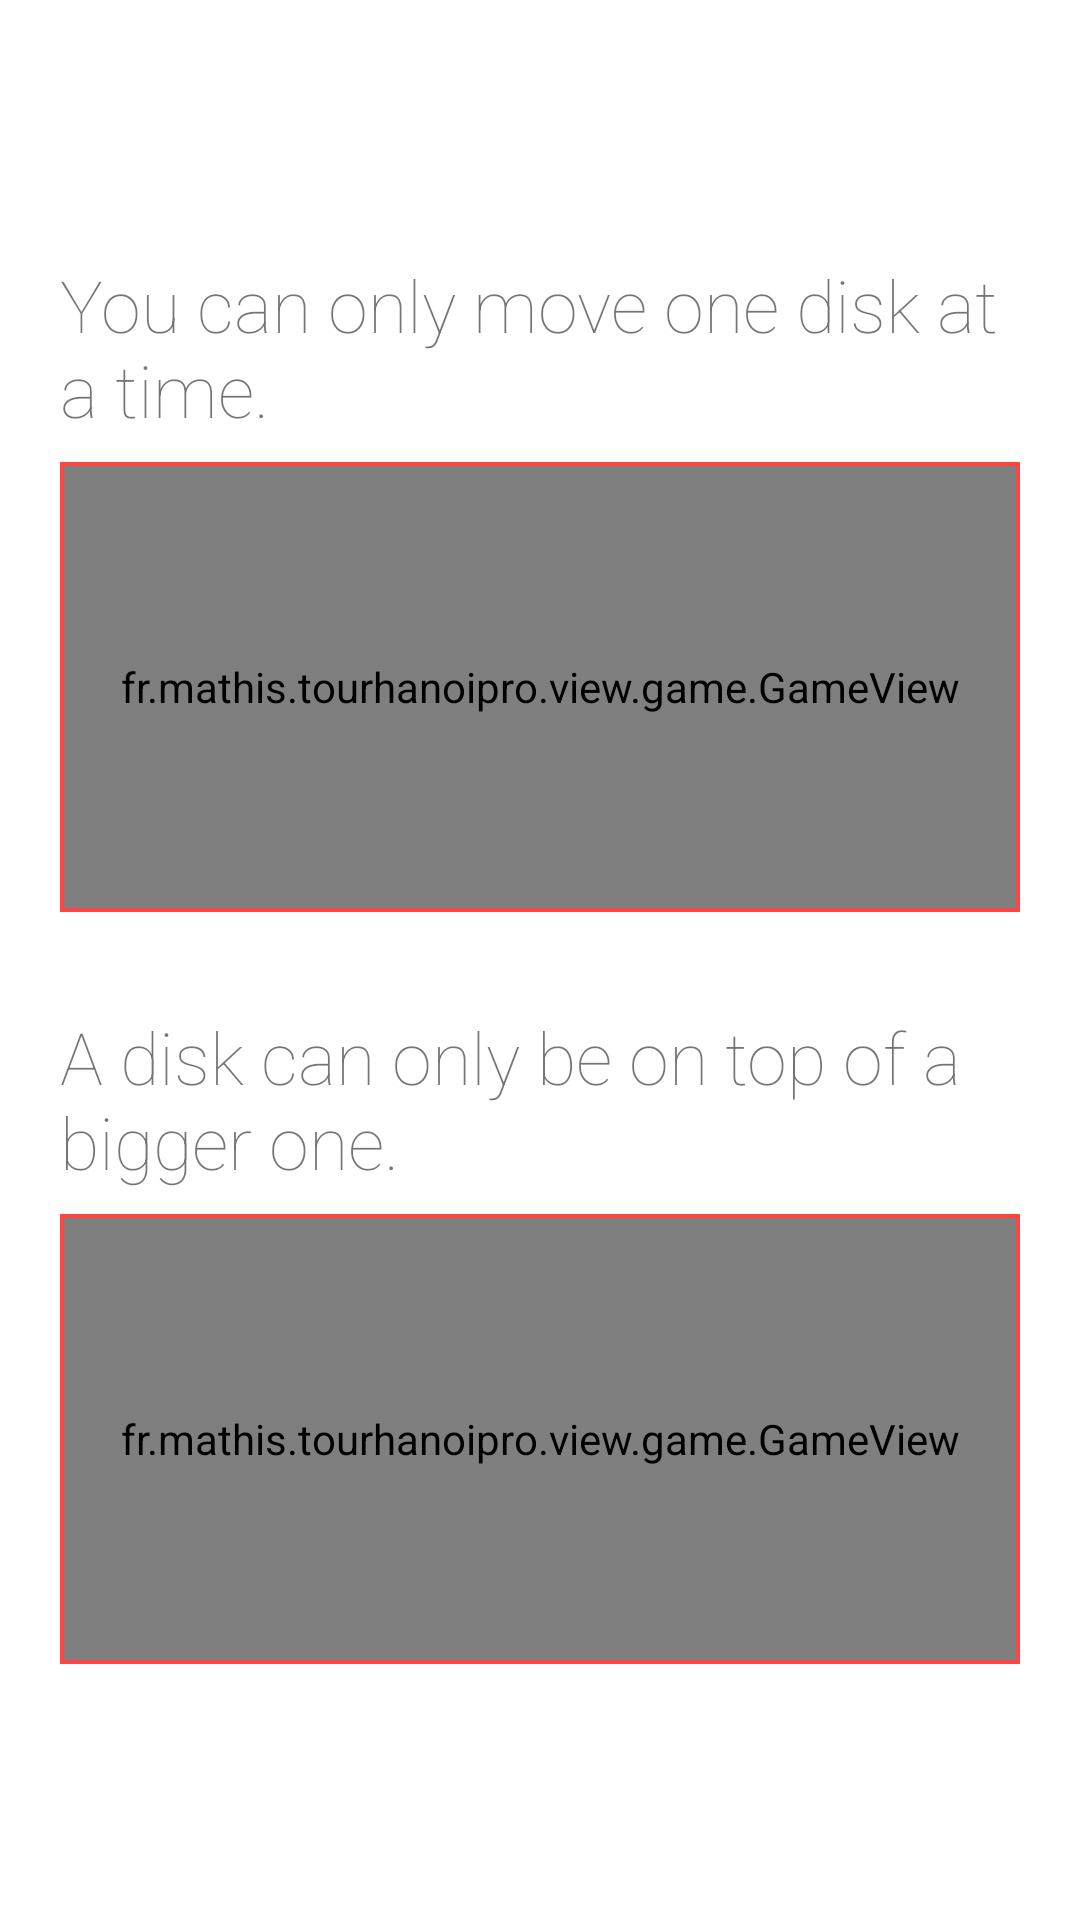

Write the Android layout XML for this screen, with the resource values it uses.
<!-- AndroidManifest.xml: application theme AppThemeColored3 -->
<!-- res/layout/fragment_step2.xml -->
<LinearLayout xmlns:android="http://schemas.android.com/apk/res/android"
    android:layout_width="fill_parent"
    android:layout_height="fill_parent"
    android:background="?android:attr/colorBackground"
    android:gravity="center"
    android:orientation="vertical" >

    <View
        android:layout_width="fill_parent"
        android:layout_height="0dp"
        android:visibility="gone" >
    </View>

    <ScrollView
        android:layout_width="match_parent"
        android:layout_height="wrap_content" >

        <LinearLayout
            android:layout_width="match_parent"
            android:layout_height="wrap_content"
            android:orientation="vertical"
            android:paddingLeft="20dp"
            android:paddingRight="20dp" >

            <TextView
                android:layout_width="wrap_content"
                android:layout_height="wrap_content"
                android:layout_marginTop="20dp"
                android:fontFamily="sans-serif-thin"
                android:text="@string/tuto_help2"
                android:textSize="24sp" />

            <LinearLayout
                android:layout_width="match_parent"
                android:layout_height="150dp"
                android:layout_marginBottom="32dp"
                android:layout_marginTop="8dp"
                android:background="#f44"
                android:orientation="vertical"
                android:padding="1.4dp" >

                <fr.mathis.tourhanoipro.view.game.GameView
                    android:id="@+id/gv_tuto_2"
                    android:layout_width="fill_parent"
                    android:layout_height="fill_parent"
                    android:background="?android:attr/colorBackground"/>
            </LinearLayout>

            <TextView
                android:layout_width="wrap_content"
                android:layout_height="wrap_content"
                android:fontFamily="sans-serif-thin"
                android:text="@string/tuto_help3"
                android:textSize="24sp" />

            <LinearLayout
                android:layout_width="match_parent"
                android:layout_height="150dp"
                android:layout_marginBottom="20dp"
                android:layout_marginTop="8dp"
                android:background="#f44"
                android:orientation="vertical"
                android:padding="1.4dp" >

                <fr.mathis.tourhanoipro.view.game.GameView
                    android:id="@+id/gv_tuto_3"
                    android:layout_width="fill_parent"
                    android:layout_height="fill_parent"
                    android:background="?android:attr/colorBackground"/>
            </LinearLayout>
        </LinearLayout>
    </ScrollView>

</LinearLayout>
<!-- resources referenced by this layout -->
<resources>
  <string name="tuto_help2">You can only move one disk at a time.</string>
  <string name="tuto_help3">A disk can only be on top of a bigger one.</string>
  <style name="AppThemeColored3" parent="@style/AppTheme">
          <item name="colorPrimary">@color/colorPrimary3</item>
          <item name="colorPrimaryDark">@color/colorPrimaryDark3</item>
          <item name="colorAccent">@color/colorAccent3</item>
      </style>
  <style name="AppTheme" parent="Theme.MaterialComponents.DayNight.DarkActionBar">
          <item name="drawerArrowStyle">@style/DrawerArrowStyle</item>
  
          <item name="android:actionOverflowButtonStyle">@style/OverflowButtonStyle</item>
  
          <item name="colorControlHighlight">@color/highlightColorRipple</item>
  
          <item name="windowActionBar">false</item>
          <item name="windowNoTitle">true</item>
  
          <item name="bottomSheetDialogTheme">
              @style/Theme.MaterialComponents.DayNight.BottomSheetDialog
          </item>
  
          <item name="android:statusBarColor">?attr/colorPrimary</item>
          <item name="android:navigationBarColor">?attr/colorPrimaryDark</item>
      </style>
  <color name="colorPrimary3">#9b59b6</color>
  <color name="colorPrimaryDark3">#6b2c86</color>
  <color name="colorAccent3">#cd88e9</color>
  <style name="DrawerArrowStyle" parent="@style/Widget.AppCompat.DrawerArrowToggle">
          <item name="color">@android:color/white</item>
      </style>
  <style name="OverflowButtonStyle" parent="Widget.AppCompat.ActionButton.Overflow">
          <item name="tint">@android:color/white</item>
      </style>
  <color name="highlightColorRipple">#3E000000</color>
</resources>
